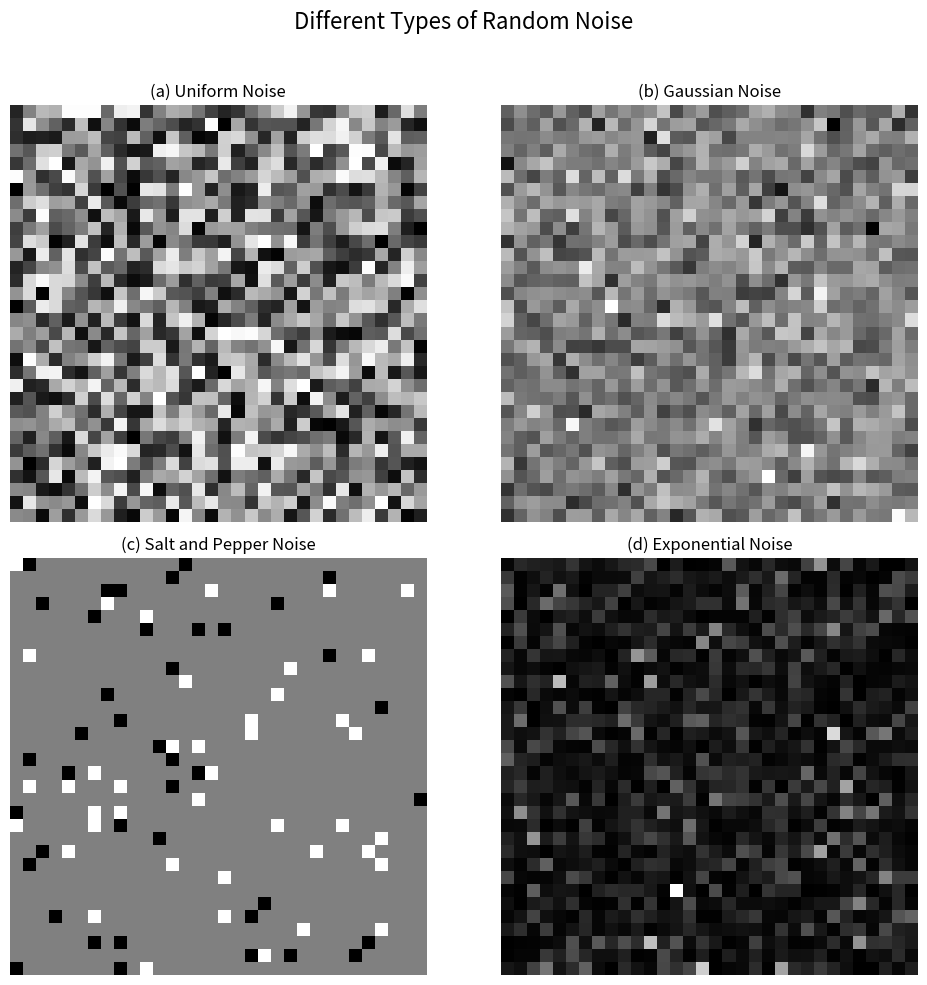
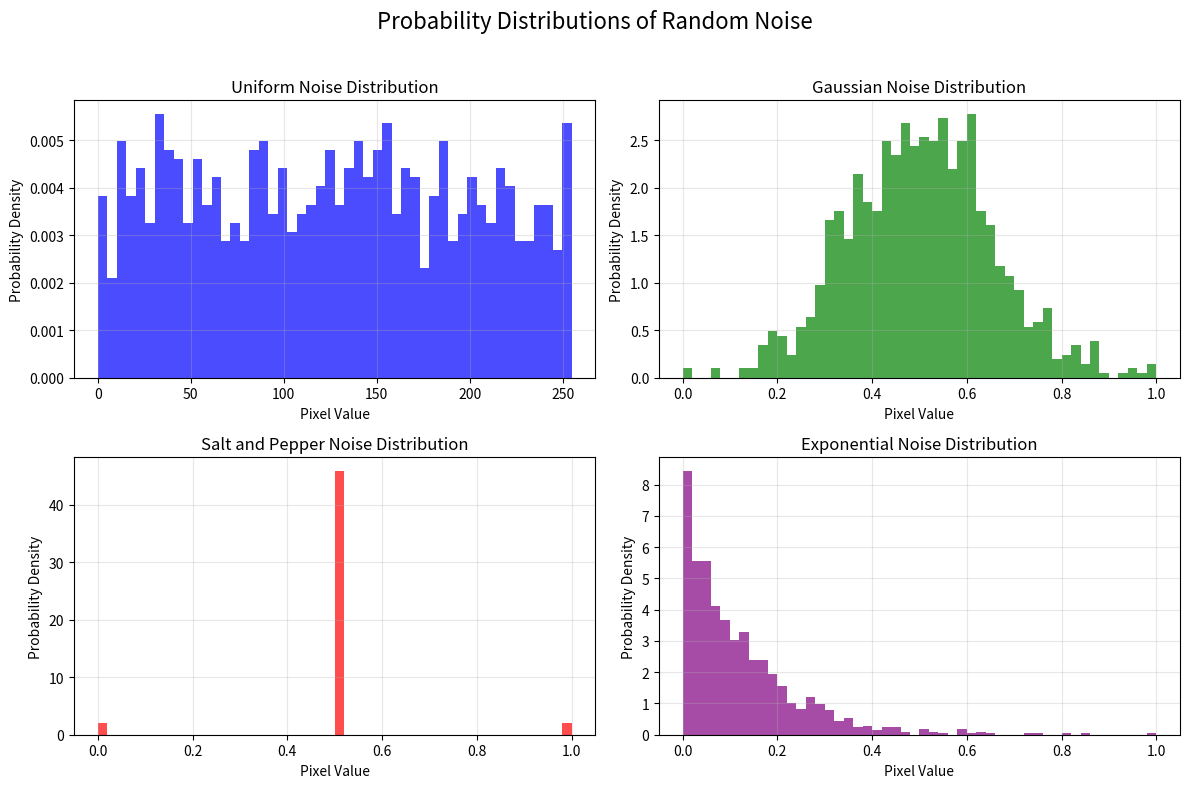

Generate these figures, in order, with matplotlib:
import matplotlib.pyplot as plt
import numpy as np
import os

def hist_stretch(I):
    """
    Histogram stretching to range [0;1]
    """
    I = I - np.min(I)
    I = I / np.max(I)
    return I

def generate_and_visualize_noise():
    """
    Generate and visualize different types of random noise
    """
    # Ensure plots directory exists
    plots_dir = 'plots/TP8_Compression'
    os.makedirs(plots_dir, exist_ok=True)
    
    # Set the size of noise images
    S = 32
    
    # 1. Uniform noise
    a = 0
    b = 255
    R1 = a + (b-a) * np.random.rand(S, S)
    
    # 2. Gaussian noise
    a = 0
    b = 1
    R2 = a + (b-a) * np.random.randn(S, S)
    R2 = hist_stretch(R2)  # Scale to [0,1] for better visualization
    
    # 3. Salt and pepper noise
    a = 0.05
    b = 0.1
    R3 = 0.5 * np.ones((S, S))
    X = np.random.rand(S, S)
    R3[X <= a] = 0
    R3[(X > a) & (X <= b)] = 1
    
    # 4. Exponential noise
    a = 1
    R4 = -1/a * np.log(1 - np.random.rand(S, S))
    R4 = hist_stretch(R4)
    
    # Create figure 1: Noise Images
    plt.figure(figsize=(10, 10))
    plt.suptitle('Different Types of Random Noise', fontsize=16)
    
    # Display images
    plt.subplot(221)
    plt.imshow(R1, cmap='gray')
    plt.title('(a) Uniform Noise')
    plt.axis('off')
    
    plt.subplot(222)
    plt.imshow(R2, cmap='gray')
    plt.title('(b) Gaussian Noise')
    plt.axis('off')
    
    plt.subplot(223)
    plt.imshow(R3, cmap='gray')
    plt.title('(c) Salt and Pepper Noise')
    plt.axis('off')
    
    plt.subplot(224)
    plt.imshow(R4, cmap='gray')
    plt.title('(d) Exponential Noise')
    plt.axis('off')
    
    plt.tight_layout(rect=[0, 0, 1, 0.96])  # Adjust for the suptitle
    plt.show()  # Display noise images
    
    # Create figure 2: Histograms
    plt.figure(figsize=(12, 8))
    plt.suptitle('Probability Distributions of Random Noise', fontsize=16)
    
    # Histogram for uniform noise
    plt.subplot(221)
    plt.hist(R1.flatten(), bins=50, density=True, color='blue', alpha=0.7)
    plt.title('Uniform Noise Distribution')
    plt.xlabel('Pixel Value')
    plt.ylabel('Probability Density')
    plt.grid(alpha=0.3)
    
    # Histogram for Gaussian noise
    plt.subplot(222)
    plt.hist(R2.flatten(), bins=50, density=True, color='green', alpha=0.7)
    plt.title('Gaussian Noise Distribution')
    plt.xlabel('Pixel Value')
    plt.ylabel('Probability Density')
    plt.grid(alpha=0.3)
    
    # Histogram for salt and pepper noise
    plt.subplot(223)
    plt.hist(R3.flatten(), bins=50, density=True, color='red', alpha=0.7)
    plt.title('Salt and Pepper Noise Distribution')
    plt.xlabel('Pixel Value')
    plt.ylabel('Probability Density')
    plt.grid(alpha=0.3)
    
    # Histogram for exponential noise
    plt.subplot(224)
    plt.hist(R4.flatten(), bins=50, density=True, color='purple', alpha=0.7)
    plt.title('Exponential Noise Distribution')
    plt.xlabel('Pixel Value')
    plt.ylabel('Probability Density')
    plt.grid(alpha=0.3)
    
    plt.tight_layout(rect=[0, 0, 1, 0.96])  # Adjust for the suptitle
    plt.show()  # Display histograms
    
    # Save the figures
    plt.figure(1)
    output_path = os.path.join(plots_dir, 'random_noise_types.png')
    plt.savefig(output_path, dpi=300)
    
    plt.figure(2)
    output_path = os.path.join(plots_dir, 'random_noise_histograms.png')
    plt.savefig(output_path, dpi=300)
    
    print(f"Random noise images and histograms generated and saved to {plots_dir}")
    print(f"- random_noise_types.png: Visualization of the four noise types")
    print(f"- random_noise_histograms.png: Histograms showing the probability distributions")

if __name__ == '__main__':
    generate_and_visualize_noise() 